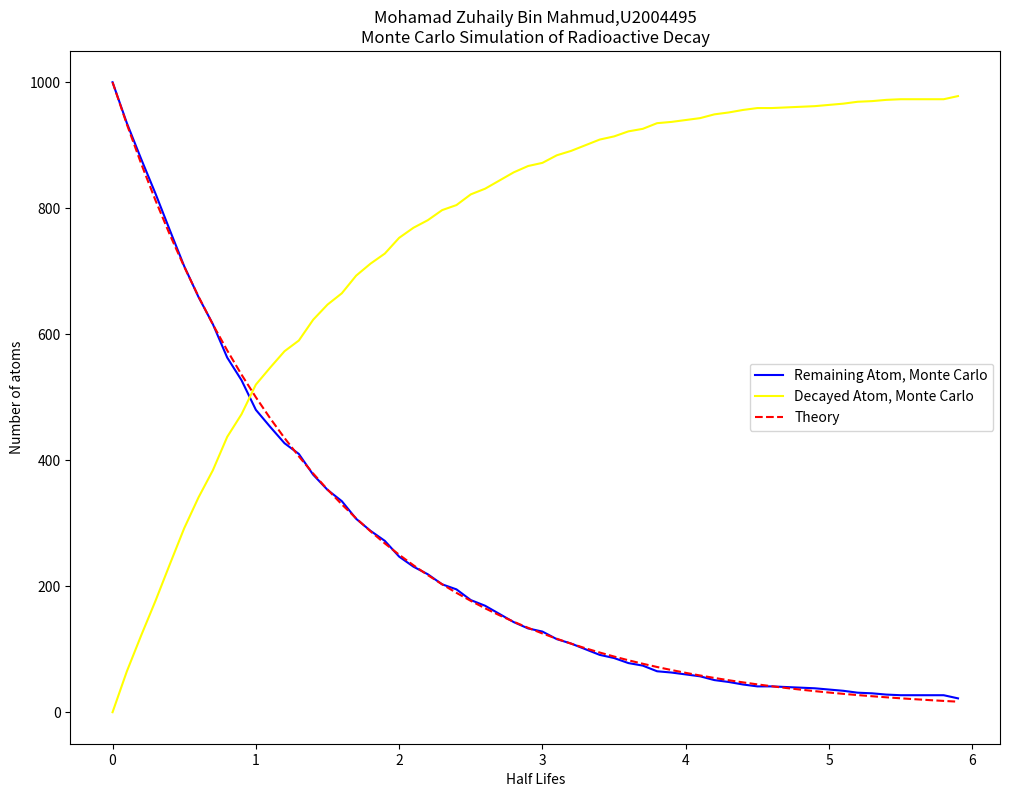

Python code for this plot:
'''
Name : Mohamad Zuhaily Bin Mahmud
Student ID : U2004495

'''
###############################################################################
#Import Library
###############################################################################
import numpy as np
import matplotlib.pyplot as plt
import random

###############################################################################
#Constant
###############################################################################

t_half = 10 #--------half life
N0 = 1000 #--initial number of atom
t1 = 60 #----total time for x-axis
n_intervals = 60 #----number of interval for x-axis


###############################################################################
#Global variable
###############################################################################

dt = t1 / n_intervals #Calculating the interval between each time division
p_decay = 1 - pow(2,(-dt/t_half)) #Calculating the decay probabilities in a time interval
timebase = np.arange(0, t1, dt) #creating the array of times for use in the analytic solution and scipy

###############################################################################
#Generate monte carlo simulation
###############################################################################

def simulate_monte_carlo(N0, n_intervals):

    ###########################################################################
    '''
    count = counter-type variable that will count number of atom that have not decay
    count_decay = counter-type variable that will count number of atom that have decay
    atoms = create 1000 individual atoms

    '''
    ###########################################################################
    count   = np.zeros((n_intervals)) #creating zero arrays to put the counts into
    count_decay   = np.zeros((n_intervals)) #creating zero arrays to put the counts into
    atoms   = np.ones((N0)) #Creating an array of numbers to represent the atoms in the simulation

    ###########################################################################
    #Nested loop process to count decayed number of atom in each interval
    ###########################################################################
    
    
    for x in range(n_intervals): #for initial x=0, while (x < n_timpoints),loop (increase x by 1 after each loop until condition is met) where x is interval time
        
        '''Counting how many atoms of each type remain in the interval
        in this case x = current time interval eg : interval 1, 2, 3,..., 60'''
        
        count[x]   = (atoms == 1).sum() #(atoms == 1).sum() count how many elements in variable atoms is equal to 1...element = 1 show that is still havent decay
                                               # and set it equal to the xth element in count

        count_decay[x]   = (atoms == 2).sum() #(atoms == 2).sum() count how many elements in variable atoms is equal to 2...element = 2 show that is still have decay
                                               # and set it equal to the xth element in count_decay
        
        
        for y in range(N0): #for intial y=0, while (y < N0),loop (increase y by 1 after each loop until condition is met) where y is individual atom eg : atom 1,2,3...,1000
            
            if atoms[y] == 1: #if individual atom have not decay (element value = 1)..proceed to test
                r = random.random() #generate random probability that the atom will decay or not (from 0 until 1)
                if r < p_decay: #if r <= p_decay atom will decay...since we set the atom that does not decay to 1...atom that decay can be changed into any appropiate number
                    atoms[y] = 2 #in this case change it to 2
                else:
                    atoms[y] = 1 #set to 1 for atom that does not decay


    return count, count_decay

###############################################################################
#Define plot value
###############################################################################

halflife  = timebase/t_half
theory = N0 * pow(2,(-timebase/t_half))
n_count, n_decay  = simulate_monte_carlo(N0, n_intervals) #Calling the Monte Carlo Simulation

###############################################################################
#Plotting
###############################################################################

fig = plt.figure(figsize=(12,9))
ax1=fig.add_subplot()
ax1.plot(halflife, n_count, label = 'Remaining Atom, Monte Carlo', color = 'blue') #plotting for remaining atom
ax1.plot(halflife, n_decay, label = 'Decayed Atom, Monte Carlo', color = 'yellow') #plottoing for decayed atom
ax1.plot(halflife, theory, label = 'Theory', color = 'red', linestyle = '--') # plotting for theoretical value
ax1.set_xlabel('Half Lifes')
ax1.set_ylabel('Number of atoms')
ax1.title.set_text('Mohamad Zuhaily Bin Mahmud,U2004495\nMonte Carlo Simulation of Radioactive Decay')
ax1.legend()
fig.savefig("MonteExample.pdf")